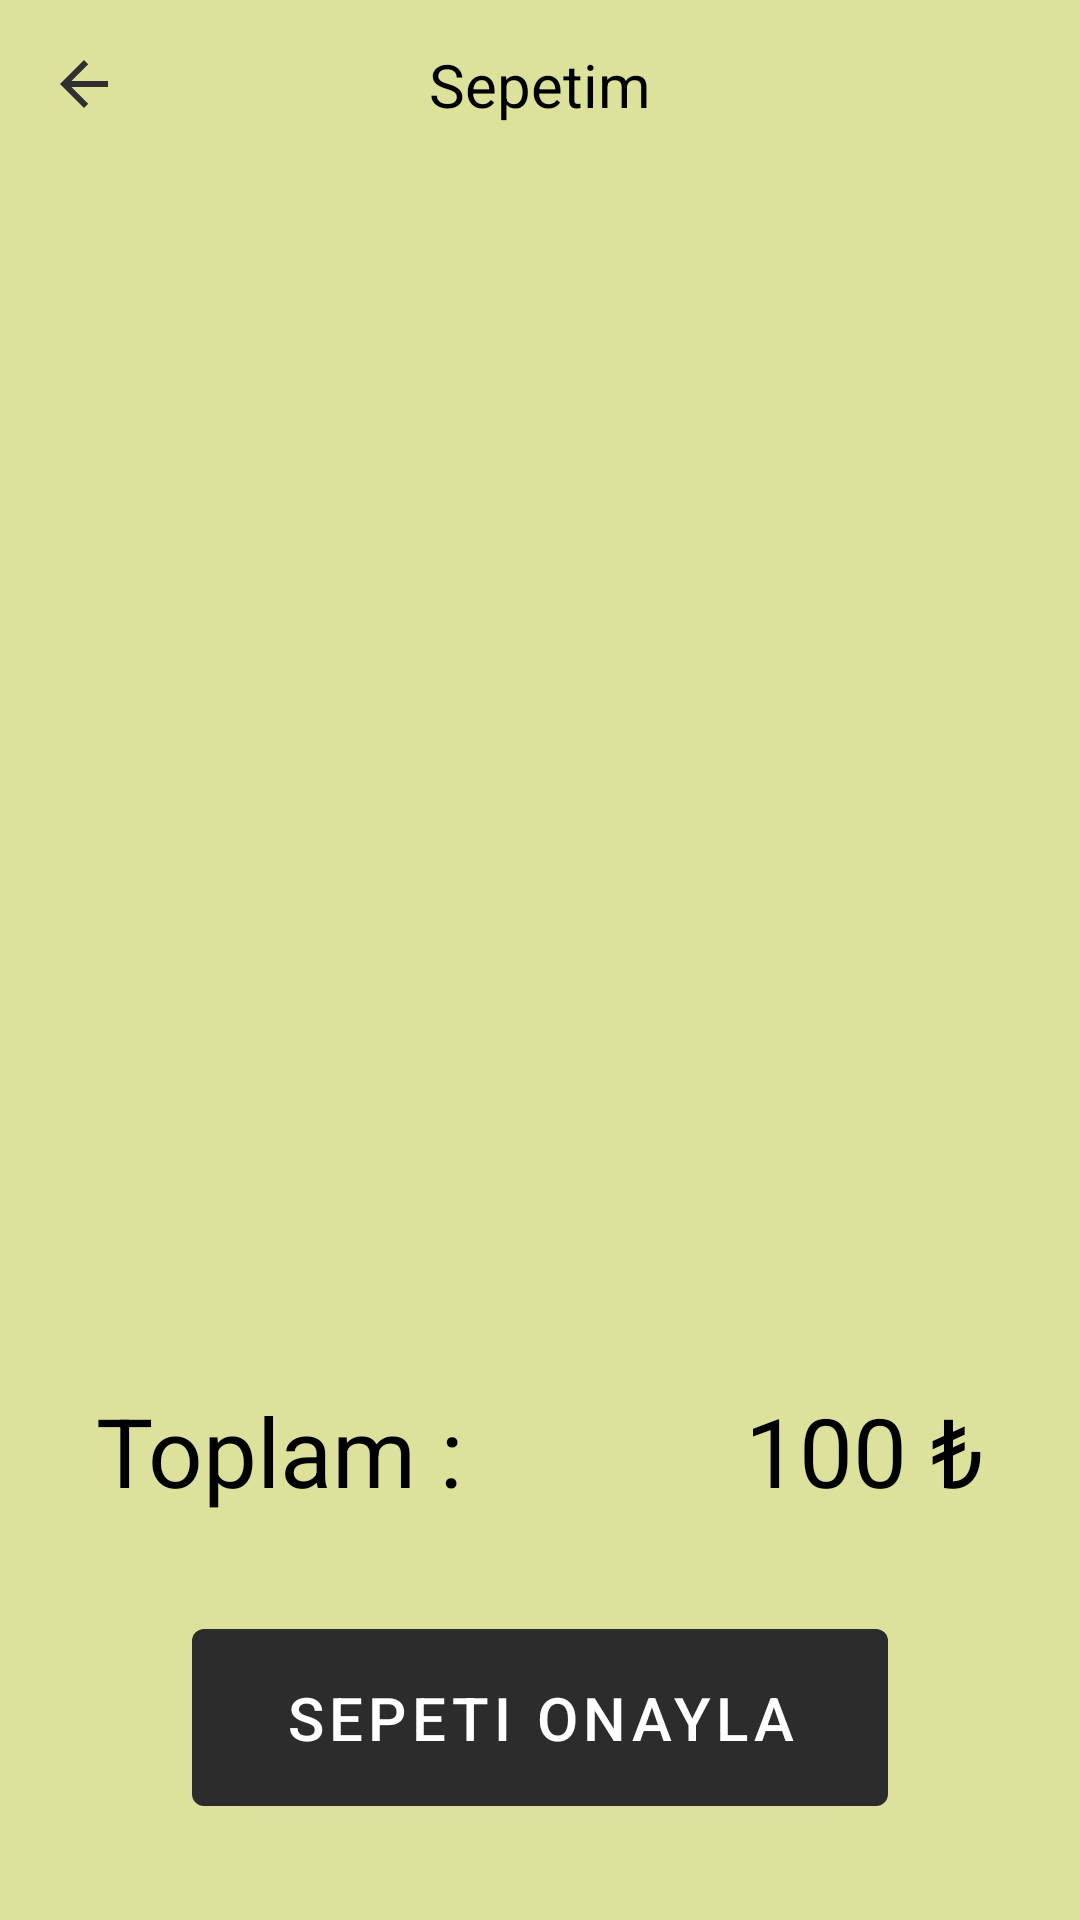

This screen was rendered from an Android layout file. Write that file and the resources it references.
<!-- AndroidManifest.xml: application theme Theme.BiYolla -->
<!-- res/layout/fragment_cart.xml -->
<?xml version="1.0" encoding="utf-8"?>
<androidx.constraintlayout.widget.ConstraintLayout xmlns:android="http://schemas.android.com/apk/res/android"
    xmlns:app="http://schemas.android.com/apk/res-auto"
    xmlns:tools="http://schemas.android.com/tools"
    android:layout_width="match_parent"
    android:layout_height="match_parent"
    android:background="@color/background"
    tools:context=".ui.fragment.CartFragment">

    <ImageView
        android:id="@+id/iconBack"
        android:layout_width="wrap_content"
        android:layout_height="wrap_content"
        android:layout_marginStart="@dimen/margin_medium"
        android:layout_marginTop="@dimen/margin_medium"
        app:layout_constraintStart_toStartOf="parent"
        app:layout_constraintTop_toTopOf="parent"
        app:srcCompat="@drawable/back_icon" />

    <TextView
        android:id="@+id/textHeader"
        android:layout_width="wrap_content"
        android:layout_height="wrap_content"
        android:text="@string/cart_header"
        android:textColor="@color/black"
        android:textSize="@dimen/text_size_medium"
        app:layout_constraintBottom_toBottomOf="@+id/iconBack"
        app:layout_constraintEnd_toEndOf="parent"
        app:layout_constraintStart_toStartOf="parent"
        app:layout_constraintTop_toTopOf="@+id/iconBack" />

    <androidx.recyclerview.widget.RecyclerView
        android:id="@+id/recylerView"
        android:layout_width="0dp"
        android:layout_height="0dp"
        app:layoutManager="androidx.recyclerview.widget.LinearLayoutManager"
        tools:listitem="@layout/cart_row"
        android:layout_marginTop="@dimen/margin_xlarge"
        app:layout_constraintBottom_toTopOf="@+id/textTotalName"
        app:layout_constraintEnd_toEndOf="parent"
        app:layout_constraintStart_toStartOf="parent"
        app:layout_constraintTop_toBottomOf="@+id/textHeader" />

    <TextView
        android:id="@+id/textTotalName"
        android:layout_width="wrap_content"
        android:layout_height="wrap_content"
        android:layout_marginStart="@dimen/margin_xlarge"
        android:layout_marginBottom="@dimen/margin_xlarge"
        android:text="@string/total_text"
        android:textColor="@color/black"
        android:textSize="@dimen/text_size_large"
        app:layout_constraintBottom_toTopOf="@+id/buttonCartConfirm"
        app:layout_constraintEnd_toStartOf="@+id/textTotalPrice"
        app:layout_constraintHorizontal_bias="0.5"
        app:layout_constraintHorizontal_chainStyle="spread_inside"
        app:layout_constraintStart_toStartOf="parent" />

    <TextView
        android:id="@+id/textTotalPrice"
        android:layout_width="wrap_content"
        android:layout_height="wrap_content"
        android:layout_marginEnd="@dimen/margin_xlarge"
        android:text="@string/total_price"
        android:textColor="@color/black"
        android:textSize="@dimen/text_size_large"
        app:layout_constraintBottom_toBottomOf="@+id/textTotalName"
        app:layout_constraintEnd_toEndOf="parent"
        app:layout_constraintHorizontal_bias="0.5"
        app:layout_constraintStart_toEndOf="@+id/textTotalName" />

    <com.google.android.material.button.MaterialButton
        android:id="@+id/buttonCartConfirm"
        android:layout_width="match_parent"
        android:layout_height="wrap_content"
        android:layout_marginStart="@dimen/margin_xxlarge"
        android:layout_marginEnd="@dimen/margin_xxlarge"
        android:layout_marginBottom="@dimen/margin_xlarge"
        android:padding="@dimen/padding_medium"
        android:text="@string/confirm_cart"
        android:textSize="@dimen/text_size_medium"
        app:backgroundTint="@color/piece_button"
        app:layout_constraintBottom_toBottomOf="parent"
        app:layout_constraintEnd_toEndOf="parent"
        app:layout_constraintStart_toStartOf="parent" />

</androidx.constraintlayout.widget.ConstraintLayout>
<!-- res/layout/cart_row.xml (included above) -->
<?xml version="1.0" encoding="utf-8"?>
<androidx.constraintlayout.widget.ConstraintLayout xmlns:android="http://schemas.android.com/apk/res/android"
    xmlns:app="http://schemas.android.com/apk/res-auto"
    xmlns:tools="http://schemas.android.com/tools"
    android:layout_width="match_parent"
    android:layout_height="wrap_content"
    android:background="@color/background">

    <com.google.android.material.card.MaterialCardView
        android:layout_width="0dp"
        android:layout_height="wrap_content"
        android:layout_marginStart="@dimen/margin_medium"
        android:layout_marginTop="@dimen/margin_medium"
        android:layout_marginEnd="@dimen/margin_medium"
        android:layout_marginBottom="@dimen/margin_medium"
        app:cardCornerRadius="@dimen/small_radius"
        app:layout_constraintBottom_toBottomOf="parent"
        app:layout_constraintEnd_toEndOf="parent"
        app:layout_constraintStart_toStartOf="parent"
        app:layout_constraintTop_toTopOf="parent"
        app:strokeColor="@color/black"
        app:strokeWidth="1dp">

        <androidx.constraintlayout.widget.ConstraintLayout
            android:layout_width="match_parent"
            android:layout_height="match_parent">

            <ImageView
                android:id="@+id/imageProduct"
                android:layout_width="wrap_content"
                android:layout_height="wrap_content"
                android:layout_marginStart="@dimen/margin_medium"
                android:layout_marginTop="@dimen/margin_medium"
                android:layout_marginBottom="@dimen/margin_medium"
                app:layout_constraintBottom_toBottomOf="parent"
                app:layout_constraintStart_toStartOf="parent"
                app:layout_constraintTop_toTopOf="parent"
                app:srcCompat="@drawable/card_image" />

            <ImageView
                android:id="@+id/iconDelete"
                android:layout_width="wrap_content"
                android:layout_height="wrap_content"
                android:layout_marginTop="@dimen/margin_medium"
                android:layout_marginEnd="@dimen/margin_medium"
                app:layout_constraintEnd_toEndOf="parent"
                app:layout_constraintTop_toTopOf="parent"
                app:srcCompat="@drawable/delete_icon" />

            <TextView
                android:id="@+id/textProductName"
                android:layout_width="wrap_content"
                android:layout_height="wrap_content"
                android:layout_marginStart="@dimen/margin_medium"
                android:text="@string/product_name"
                android:textColor="@color/black"
                android:textSize="@dimen/text_size_medium"
                app:layout_constraintBottom_toTopOf="@+id/textProductPriceName"
                app:layout_constraintStart_toEndOf="@+id/imageProduct"
                app:layout_constraintTop_toTopOf="parent" />

            <TextView
                android:id="@+id/textProductPriceName"
                android:layout_width="wrap_content"
                android:layout_height="wrap_content"
                android:text="@string/price_name"
                android:textColor="@color/black"
                app:layout_constraintBottom_toTopOf="@+id/textPieceName"
                app:layout_constraintStart_toStartOf="@+id/textProductName"
                app:layout_constraintTop_toBottomOf="@+id/textProductName" />

            <TextView
                android:id="@+id/textPieceName"
                android:layout_width="wrap_content"
                android:layout_height="wrap_content"
                android:text="@string/piece_name"
                android:textColor="@color/black"
                app:layout_constraintBottom_toBottomOf="parent"
                app:layout_constraintStart_toStartOf="@+id/textProductPriceName"
                app:layout_constraintTop_toBottomOf="@+id/textProductPriceName" />

            <TextView
                android:id="@+id/textPrice"
                android:layout_width="wrap_content"
                android:layout_height="wrap_content"
                android:layout_marginStart="@dimen/margin_small"
                android:text="@string/price"
                android:textColor="@color/black"
                app:layout_constraintStart_toEndOf="@+id/textProductPriceName"
                app:layout_constraintTop_toTopOf="@+id/textProductPriceName" />

            <TextView
                android:id="@+id/textPiece"
                android:layout_width="wrap_content"
                android:layout_height="wrap_content"
                android:layout_marginStart="@dimen/margin_small"
                android:text="@string/piece"
                android:textColor="@color/black"
                app:layout_constraintStart_toEndOf="@+id/textPieceName"
                app:layout_constraintTop_toTopOf="@+id/textPieceName" />

            <TextView
                android:id="@+id/textTotalProductPrice"
                android:layout_width="wrap_content"
                android:layout_height="wrap_content"
                android:layout_marginEnd="@dimen/margin_medium"
                android:layout_marginBottom="@dimen/margin_medium"
                android:text="@string/price"
                android:textColor="@color/black"
                android:textSize="@dimen/text_size_medium"
                app:layout_constraintBottom_toBottomOf="parent"
                app:layout_constraintEnd_toEndOf="parent" />

        </androidx.constraintlayout.widget.ConstraintLayout>

    </com.google.android.material.card.MaterialCardView>

</androidx.constraintlayout.widget.ConstraintLayout>
<!-- resources referenced by this layout -->
<resources>
  <color name="background">#DCE29C</color>
  <color name="black">#FF000000</color>
  <color name="piece_button">#2C2C2C</color>
  <dimen name="margin_medium">16dp</dimen>
  <dimen name="margin_small">8dp</dimen>
  <dimen name="margin_xlarge">32dp</dimen>
  <dimen name="margin_xxlarge">64dp</dimen>
  
      //padding
  <dimen name="padding_medium">16dp</dimen>
  
      //string
  <dimen name="small_radius">5dp</dimen>
  <dimen name="text_size_large">32sp</dimen>
  <dimen name="text_size_medium">20sp</dimen>
  <!-- drawable back_icon (drawable) -->
  <vector xmlns:android="http://schemas.android.com/apk/res/android" android:autoMirrored="true" android:height="24dp" android:tint="#303031" android:viewportHeight="24" android:viewportWidth="24" android:width="24dp">
        
      <path android:fillColor="@android:color/white" android:pathData="M20,11H7.83l5.59,-5.59L12,4l-8,8 8,8 1.41,-1.41L7.83,13H20v-2z"/>
      
  </vector>
  <!-- drawable card_image: png bitmap (drawable, 1497 bytes) -->
  <!-- drawable delete_icon (drawable) -->
  <vector xmlns:android="http://schemas.android.com/apk/res/android" android:height="24dp" android:tint="#303031" android:viewportHeight="24" android:viewportWidth="24" android:width="24dp">
        
      <path android:fillColor="@android:color/white" android:pathData="M6,19c0,1.1 0.9,2 2,2h8c1.1,0 2,-0.9 2,-2V7H6v12zM19,4h-3.5l-1,-1h-5l-1,1H5v2h14V4z"/>
      
  </vector>
  <string name="cart_header">Sepetim</string>
  <string name="confirm_cart">Sepeti Onayla</string>
  <string name="piece">1</string>
  <string name="piece_name">Adet :</string>
  <string name="price">40 ₺</string>
  <string name="price_name">Fiyat :</string>
  <string name="product_name">Ayran</string>
  <string name="total_price">100 ₺</string>
  <string name="total_text">Toplam :</string>
  <style name="Theme.BiYolla" parent="Base.Theme.BiYolla" />
  <style name="Base.Theme.BiYolla" parent="Theme.MaterialComponents.DayNight.NoActionBar">
          
          
          <item name="android:windowIsTranslucent">true</item>
          <item name="android:statusBarColor">@color/background</item>
          <item name="android:navigationBarColor">@color/background</item>
          <item name="android:windowLightStatusBar">true</item> 
      </style>
</resources>
